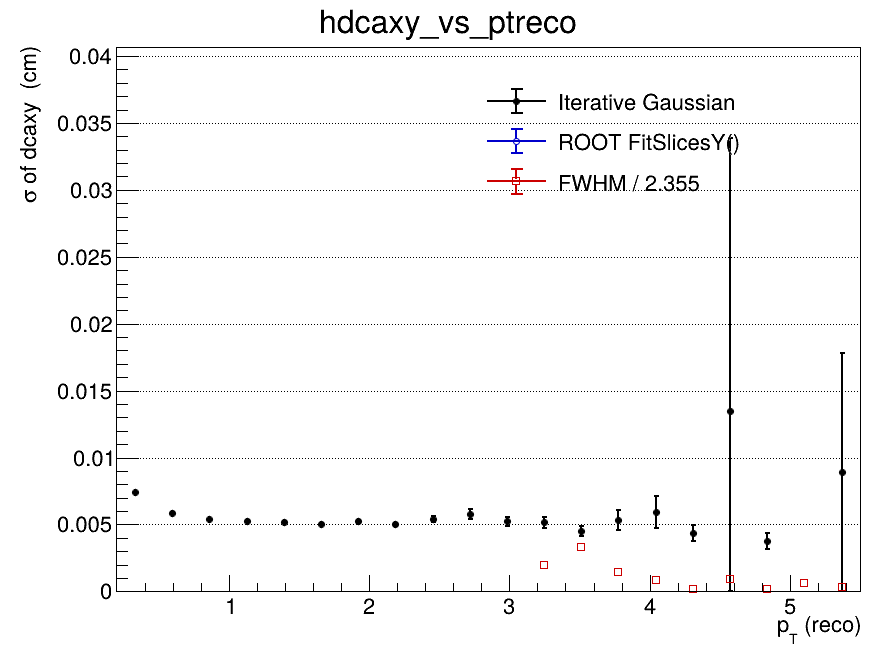

The file beside this chart, header and first rows:
x_low, x_high, x_center, entries, iterative_mean, iterative_mean_error, iterative_sigma, iterative_sigma_error, iterative_chi2_ndf, iterative_iterations, iterative_fit_status, fitslicesy_sigma, fitslicesy_sigma_error, fwhm, fwhm_sigma
0.2, 0.465, 0.3325, 2380092, -0.0002198, 1.28715577806e-05, 0.007409, 3.62842524283e-05, 1.234, 2, 0, 0, 0, nan, nan
0.465, 0.73, 0.5975, 1451320, -0.0003023, 1.06627152875e-05, 0.005876, 2.35606592226e-05, 1.07, 2, 0, 0, 0, nan, nan
0.73, 0.995, 0.8625, 658478, -0.0004353, 1.36828595458e-05, 0.005385, 2.71174699681e-05, 1.106, 2, 0, 0, 0, nan, nan
0.995, 1.26, 1.128, 299023, -0.0005558, 1.98957275375e-05, 0.005261, 3.75931056286e-05, 0.7652, 2, 0, 0, 0, nan, nan
1.26, 1.525, 1.393, 140791, -0.0006489, 2.90645879094e-05, 0.005209, 5.34754261801e-05, 1.087, 2, 0, 0, 0, nan, nan
1.525, 1.79, 1.658, 69176, -0.0007355, 4.0072021416e-05, 0.005063, 6.98708062663e-05, 0.7846, 2, 0, 0, 0, nan, nan
1.79, 2.055, 1.923, 35576, -0.0007912, 6.08638214864e-05, 0.005241, 0.0001082, 0.7829, 2, 0, 0, 0, nan, nan
2.055, 2.32, 2.188, 18976, -0.000899, 7.79600922999e-05, 0.005005, 0.0001305, 0.9986, 2, 0, 0, 0, nan, nan
2.32, 2.585, 2.453, 10347, -0.001167, 0.0001328, 0.00539, 0.000217, 1.051, 2, 0, 0, 0, nan, nan
2.585, 2.85, 2.718, 5998, -0.001334, 0.0002104, 0.005767, 0.0003535, 0.9422, 2, 0, 0, 0, nan, nan
2.85, 3.115, 2.983, 3584, -0.001141, 0.0002169, 0.005223, 0.0003384, 0.7323, 2, 0, 0, 0, nan, nan
3.115, 3.38, 3.248, 2048, -0.001008, 0.0002594, 0.005151, 0.000437, 1.096, 2, 0, 0, 0, 0.004723, 0.002006
3.38, 3.645, 3.513, 1376, -0.0005262, 0.0002259, 0.004543, 0.0003698, 0.8666, 2, 0, 0, 0, 0.007767, 0.003298
3.645, 3.91, 3.778, 871, -0.001001, 0.0004394, 0.005332, 0.0007666, 1.039, 2, 0, 0, 0, 0.003483, 0.001479
3.91, 4.175, 4.043, 589, -0.002479, 0.001044, 0.005934, 0.001173, 1.33, 2, 0, 0, 0, 0.001928, 0.0008188
4.175, 4.44, 4.308, 409, -0.0009652, 0.0004442, 0.00435, 0.0005804, 1.513, 2, 0, 0, 0, 0.0004185, 0.0001777
4.44, 4.705, 4.573, 278, -0.006349, 0.01598, 0.01346, 0.02043, 1.314, 2, 0, 0, 0, 0.00225, 0.0009555
4.705, 4.97, 4.838, 183, -0.0006933, 0.0004937, 0.003747, 0.0006059, 0.8276, 2, 0, 0, 0, 0.0004583, 0.0001946
4.97, 5.235, 5.103, 152, -0.07561, 0.01314, 0.0274, 0.02293, 1.205, 1, 1, 0, 0, 0.001469, 0.0006237
5.235, 5.5, 5.368, 97, 0.0002676, 0.003295, 0.00892, 0.008909, 0.6517, 2, 0, 0, 0, 0.0007708, 0.0003273
